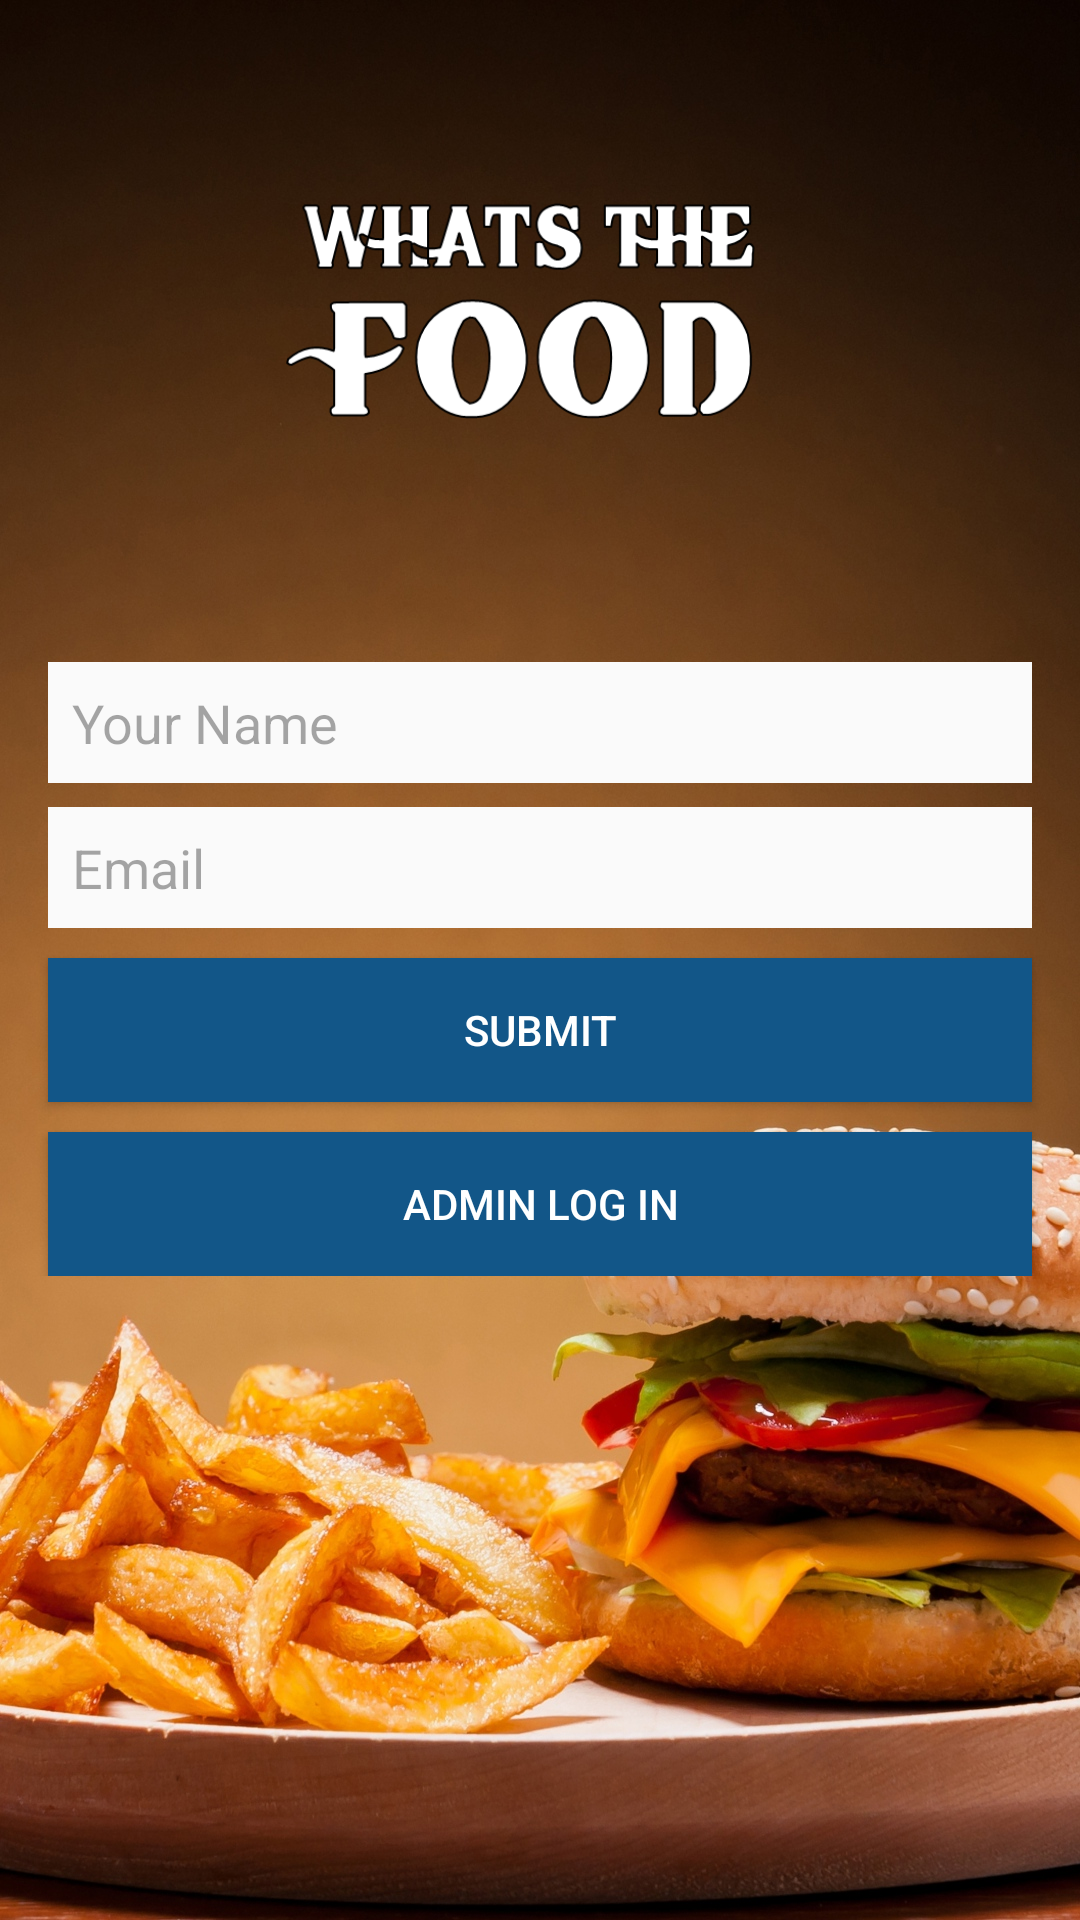

Layout XML and referenced resources for this Android screen:
<!-- AndroidManifest.xml: application theme AppTheme -->
<!-- res/layout/activity_login.xml -->
<RelativeLayout xmlns:android="http://schemas.android.com/apk/res/android"
    android:layout_width="match_parent"
    android:layout_height="match_parent"
    android:background="@drawable/back">


    <ImageView
        android:id="@+id/logo"
        android:layout_width="200dp"
        android:layout_height="100dp"
        android:layout_centerHorizontal="true"
        android:layout_marginTop="60dp"
        android:src="@drawable/logo2" />

    <LinearLayout
        android:layout_width="match_parent"
        android:layout_height="wrap_content"
        android:layout_centerInParent="true"
        android:layout_centerVertical="true"
        android:layout_marginTop="100dp"
        android:orientation="vertical"


        >

        <EditText
            android:id="@+id/name"
            android:layout_width="match_parent"
            android:layout_height="wrap_content"
            android:layout_marginLeft="16dp"
            android:layout_marginTop="6dp"
            android:layout_marginRight="16dp"
            android:background="@color/materialBackground"
            android:hint="Your Name"

            android:padding="8dp" />

        <EditText
            android:id="@+id/email"
            android:layout_width="match_parent"
            android:layout_height="wrap_content"
            android:layout_marginLeft="16dp"
            android:layout_marginTop="8dp"
            android:layout_marginRight="16dp"
            android:background="@color/materialBackground"
            android:hint="Email"
            android:inputType="textEmailAddress"

            android:padding="8dp" />

        <Button
            android:id="@+id/submit"
            android:layout_width="match_parent"
            android:layout_height="wrap_content"
            android:layout_marginLeft="16dp"
            android:layout_marginTop="10dp"
            android:layout_marginRight="16dp"
            android:background="@color/colorPrimary"
            android:padding="8dp"
            android:text="Submit"
            android:textColor="@color/white" />

        <Button
            android:id="@+id/admin"
            android:layout_width="match_parent"
            android:layout_height="wrap_content"
            android:layout_marginLeft="16dp"
            android:layout_marginTop="10dp"
            android:layout_marginRight="16dp"
            android:background="@color/colorPrimary"
            android:padding="8dp"
            android:text="Admin Log in"
            android:textColor="@color/white" />

    </LinearLayout>
</RelativeLayout>
<!-- resources referenced by this layout -->
<resources>
  <color name="colorPrimary">#125688</color>
  <color name="materialBackground">#fafafa</color>
  <color name="white">#ffffff</color>
  <!-- drawable back: jpg bitmap (drawable, 552130 bytes) -->
  <!-- drawable logo2: png bitmap (drawable, 14886 bytes) -->
  <style name="AppTheme" parent="Theme.AppCompat.Light.NoActionBar">
          
          <item name="colorPrimary">@color/colorPrimary</item>
          <item name="colorPrimaryDark">@color/colorPrimaryDark</item>
          <item name="colorAccent">@color/colorAccent</item>
          <item name="android:windowBackground">@color/materialBackground</item>
          <item name="android:textColor">@color/materialTextColorPrimary</item>
          <item name="android:textColorPrimary">@color/materialTextColorPrimary</item>
          <item name="android:textColorSecondary">@color/materialTextColorPrimary</item>
          <item name="android:textColorHint">@color/materialTextColorHint</item>
          <item name="android:divider">@color/materialDividerColor</item>
          <item name="android:actionMenuTextAppearance">@color/materialTextColorPrimary</item>
          <item name="android:actionMenuTextColor">@color/materialTextColorPrimary</item>
          <item name="android:windowContentTransitions">true</item>
  
  
      </style>
  <color name="colorPrimaryDark">#104d7a</color>
  <color name="colorAccent">#e91e63</color>
  <color name="materialTextColorPrimary">#D9000000</color>
  <color name="materialTextColorHint">#59000000</color>
  <color name="materialDividerColor">#26000000</color>
</resources>
